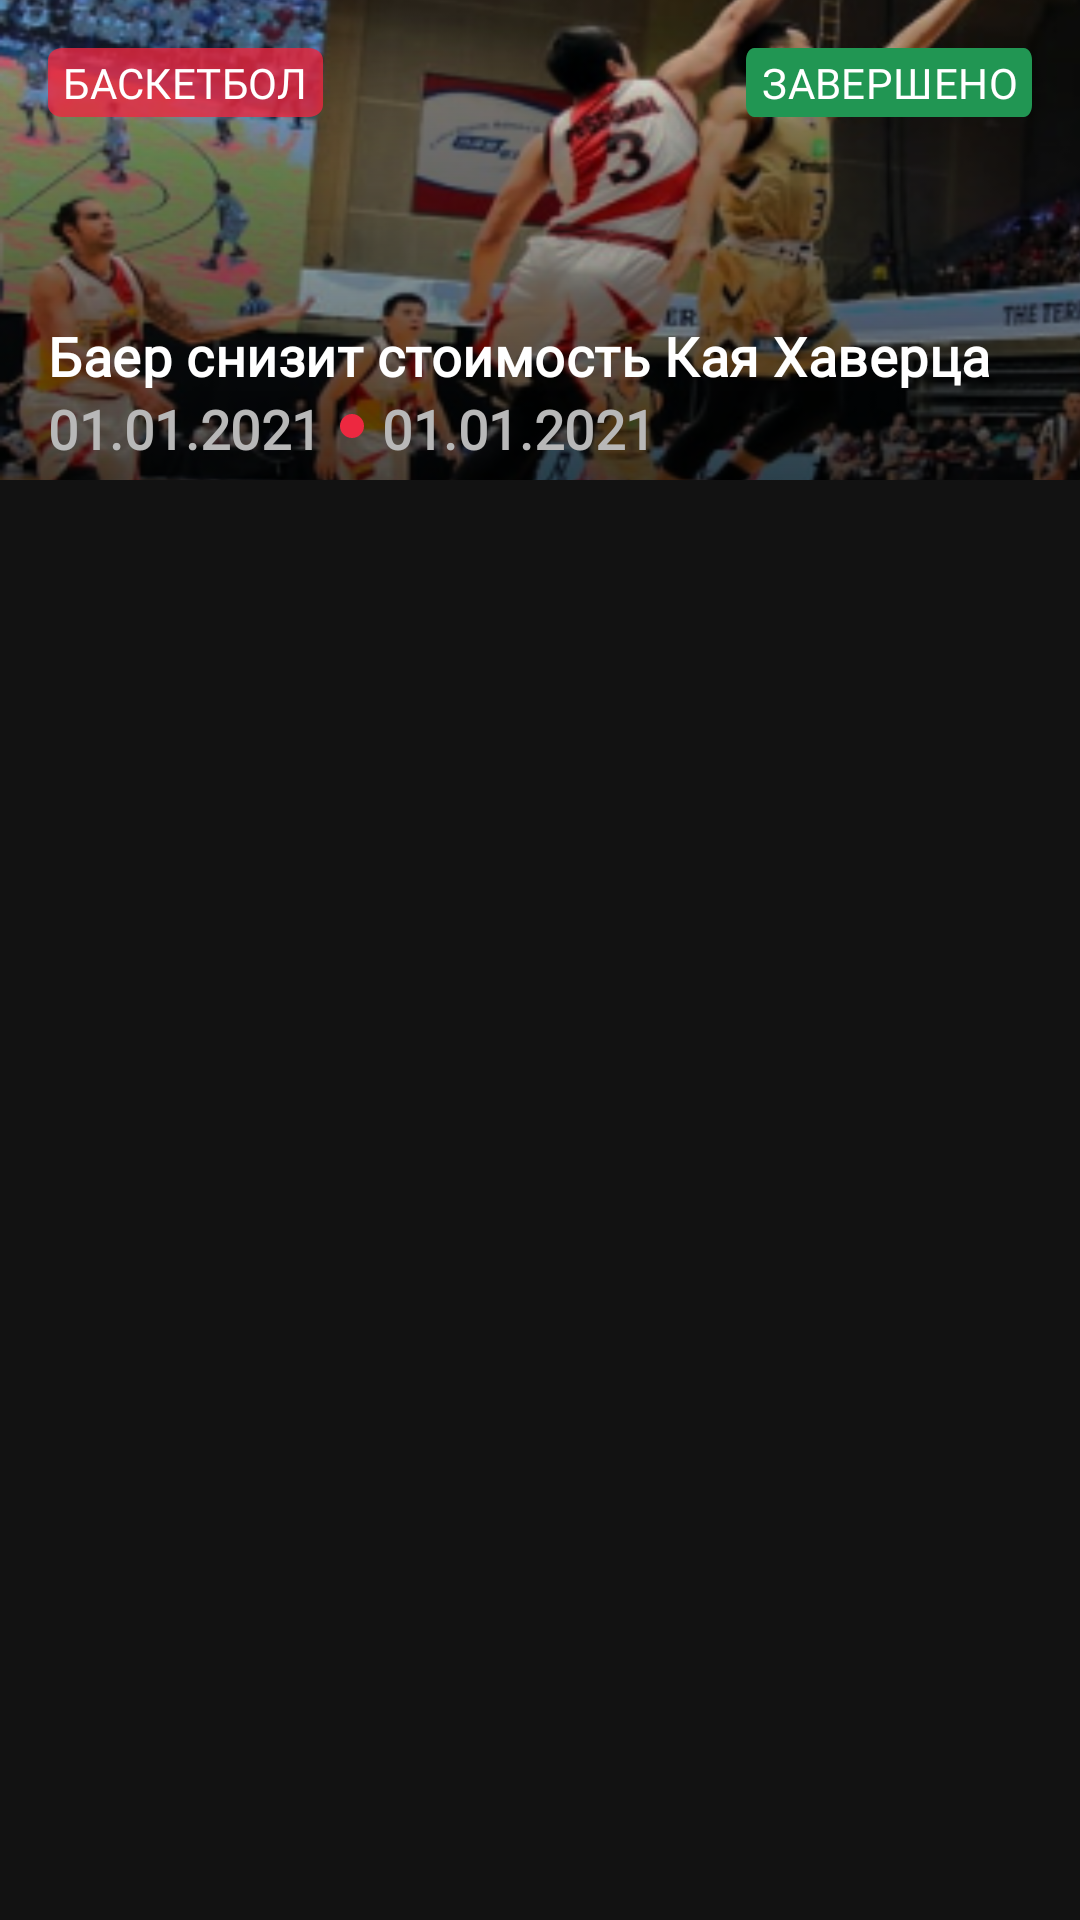

This screen was rendered from an Android layout file. Write that file and the resources it references.
<!-- AndroidManifest.xml: application theme SportPro -->
<!-- res/layout/event_item.xml -->
<?xml version="1.0" encoding="utf-8"?>
<androidx.constraintlayout.widget.ConstraintLayout xmlns:android="http://schemas.android.com/apk/res/android"
    xmlns:app="http://schemas.android.com/apk/res-auto"
    xmlns:tools="http://schemas.android.com/tools"
    android:layout_width="match_parent"
    android:layout_height="wrap_content"
    android:layout_marginTop="16dp">

    <ImageView
        android:id="@+id/eventImage"
        android:layout_width="400dp"
        android:layout_height="160dp"
        android:foreground="@drawable/gradient"
        android:scaleType="centerCrop"
        android:src="@drawable/photo"
        app:layout_constraintStart_toStartOf="parent"
        app:layout_constraintTop_toTopOf="parent" />

    <androidx.constraintlayout.widget.ConstraintLayout
        android:id="@+id/constraintLayout"
        android:layout_width="match_parent"
        android:layout_height="160dp"
        android:background="@drawable/gradient"
        app:layout_constraintBottom_toBottomOf="@+id/eventImage"
        app:layout_constraintEnd_toEndOf="parent"
        app:layout_constraintStart_toStartOf="parent"
        app:layout_constraintTop_toTopOf="@+id/eventImage">

        <TextView
            android:id="@+id/eventSpotType"
            android:layout_width="wrap_content"
            android:layout_height="23dp"
            android:layout_margin="16dp"
            android:background="@drawable/background_red_blur"
            android:gravity="center"
            android:paddingLeft="5dp"
            android:paddingRight="5dp"
            android:text="@string/def_sport_type"
            android:textAllCaps="true"
            android:textAppearance="@style/text_small"
            app:layout_constraintStart_toStartOf="parent"
            app:layout_constraintTop_toTopOf="parent" />

        <TextView
            android:id="@+id/eventStatus"
            android:layout_width="wrap_content"
            android:layout_height="23dp"
            android:layout_margin="16dp"
            android:background="@drawable/background_green_blur"
            android:gravity="center"
            android:paddingLeft="5dp"
            android:paddingRight="5dp"
            android:text="@string/def_status"
            android:textAllCaps="true"
            android:textAppearance="@style/text_small"
            app:layout_constraintEnd_toEndOf="parent"
            app:layout_constraintHorizontal_bias="1.0"
            app:layout_constraintStart_toEndOf="@+id/eventSpotType"
            app:layout_constraintTop_toTopOf="parent" />

        <TextView
            android:id="@+id/eventTitle"
            style="@style/btn_text_style"
            android:layout_width="match_parent"
            android:layout_height="wrap_content"
            android:layout_marginLeft="16dp"
            android:background="@color/fui_transparent"
            android:fontFamily="@font/oswald"
            android:gravity="left"
            android:letterSpacing="0.01"
            android:text="@string/def"
            android:textAllCaps="false"
            android:textSize="18sp"
            app:layout_constraintBottom_toTopOf="@+id/eventStartDate"
            app:layout_constraintEnd_toEndOf="parent"
            app:layout_constraintStart_toStartOf="parent" />

        <TextView
            android:id="@+id/eventStartDate"
            android:layout_width="wrap_content"
            android:layout_height="wrap_content"
            android:layout_alignParentLeft="true"
            android:layout_alignParentTop="true"
            android:layout_marginLeft="16dp"
            android:layout_marginBottom="5dp"
            android:background="@color/fui_transparent"
            android:gravity="top"
            android:text="@string/def_date"
            android:textAppearance="@style/date_text_style"
            app:layout_constraintBottom_toBottomOf="parent"
            app:layout_constraintStart_toStartOf="parent" />

        <ImageView
            android:id="@+id/dotimage"
            android:layout_width="wrap_content"
            android:layout_height="wrap_content"
            android:layout_marginLeft="6dp"
            android:layout_marginBottom="14dp"
            android:src="@drawable/ic_dot"
            app:layout_constraintBottom_toBottomOf="parent"
            app:layout_constraintStart_toEndOf="@id/eventStartDate" />

        <TextView
            android:id="@+id/eventEndDate"
            android:layout_width="wrap_content"
            android:layout_height="wrap_content"
            android:layout_alignParentLeft="true"
            android:layout_alignParentTop="true"
            android:layout_marginLeft="6dp"
            android:layout_marginBottom="5dp"
            android:background="@color/fui_transparent"
            android:gravity="top"
            android:text="@string/def_date"
            android:textAppearance="@style/date_text_style"
            app:layout_constraintBottom_toBottomOf="parent"
            app:layout_constraintStart_toEndOf="@id/dotimage" />
    </androidx.constraintlayout.widget.ConstraintLayout>

</androidx.constraintlayout.widget.ConstraintLayout>
<!-- resources referenced by this layout -->
<resources>
  <!-- drawable background_green_blur (drawable) -->
  <vector
      xmlns:android="http://schemas.android.com/apk/res/android"
      xmlns:aapt="http://schemas.android.com/aapt"
      android:width="5dp"
      android:height="2dp"
      android:viewportWidth="140"
      android:viewportHeight="23"
      >
  
      <group>
  
          <clip-path
              android:pathData="M4 0H136C138.209 0 140 1.79086 140 4V19C140 21.2091 138.209 23 136 23H4C1.79086 23 0 21.2091 0 19V4C0 1.79086 1.79086 0 4 0Z"
              />
  
          <path
              android:pathData="M0 0V23H140V0"
              android:fillColor="#219653"
              />
  
      </group>
  
  </vector>
  <!-- drawable background_red_blur (drawable) -->
  <vector
      xmlns:android="http://schemas.android.com/apk/res/android"
      xmlns:aapt="http://schemas.android.com/aapt"
      android:width="5dp"
      android:height="2dp"
      android:viewportWidth="77"
      android:viewportHeight="23"
      >
  
      <group>
  
          <clip-path
              android:pathData="M4 0H73C75.2091 0 77 1.79086 77 4V19C77 21.2091 75.2091 23 73 23H4C1.79086 23 0 21.2091 0 19V4C0 1.79086 1.79086 0 4 0Z"
              />
  
          <path
              android:pathData="M0 0V23H77V0"
              android:fillColor="#CCED2840"
              />
  
      </group>
  
  </vector>
  <!-- drawable ic_dot (drawable) -->
  <vector xmlns:android="http://schemas.android.com/apk/res/android"
      android:width="8dp"
      android:height="8dp"
      android:viewportWidth="8"
      android:viewportHeight="8">
    <path
        android:pathData="M4,4m-4,0a4,4 0,1 1,8 0a4,4 0,1 1,-8 0"
        android:fillColor="#ED2840"/>
  </vector>
  <string name="def">Баер снизит стоимость Кая Хаверца</string>
  <string name="def_date">01.01.2021</string>
  <string name="def_sport_type">Баскетбол</string>
  <string name="def_status">Завершено</string>
  <style name="btn_text_style">
          <item name="fontFamily">@font/profile_text</item>
          <item name="android:gravity">center</item>
          <item name="android:textSize">16sp</item>
          <item name="android:lineSpacingExtra">0sp</item>
          <item name="android:textAllCaps">true</item>
          <item name="android:textStyle">bold</item>
          <item name="android:letterSpacing" tools:targetApi="lollipop">0.06</item>
          <item name="android:textColor">@color/white</item>
  
      </style>
  <style name="date_text_style">
          <item name="fontFamily">@font/oswald</item>
          <item name="android:gravity">center</item>
          <item name="android:textSize">18sp</item>
          <item name="android:textStyle">bold</item>
          <item name="android:letterSpacing" tools:targetApi="lollipop">0.01</item>
          <item name="android:textColor">#B8B8B8</item>
      </style>
  <style name="text_small">
          <item name="android:textColor">@color/white</item>
          <item name="android:textSize">16sp</item>
          <item name="fontFamily">@font/oswald</item>
          <item name="android:gravity">center</item>
          <item name="android:letterSpacing" tools:targetApi="lollipop">0.01</item>
      </style>
  <style name="SportPro" parent="Theme.MaterialComponents.NoActionBar">
          
          <item name="colorPrimary">@color/black</item>
          <item name="colorPrimaryVariant">@color/black</item>
          <item name="colorOnPrimary">@color/white</item>
          
          <item name="colorSecondary">@color/red</item>
          <item name="colorSecondaryVariant">@color/red</item>
          <item name="colorOnSecondary">@color/black</item>
          
          <item name="android:statusBarColor" tools:targetApi="l">?attr/colorPrimaryVariant</item>
          
          <item name="windowActionBar">false</item>
          <item name="windowNoTitle">true</item>
      </style>
  <color name="white">#FFFFFFFF</color>
  <color name="black">#FF000000</color>
  <color name="red">#ED2840</color>
</resources>
